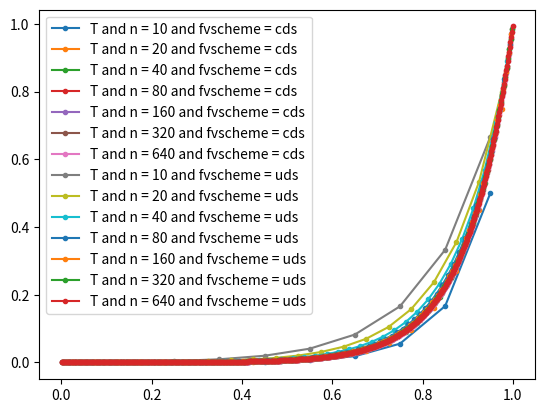
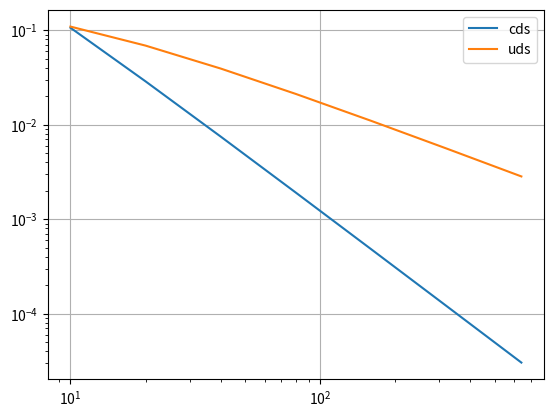

The matplotlib source for these figures, in order:
import numpy as np
import scipy.sparse as sps
import matplotlib.pyplot as plt
import time
from matplotlib.ticker import AutoMinorLocator


def convectiveVelocityField(problem, n, xf):
    '''
    Generates the face velocities
    (UFw, UFe, VFs,VFn)
    '''

    if problem == 1:
        # Matrix of ones
        UFw = np.ones((n,n))
        UFe = np.ones((n,n))
        VFs = np.zeros((n,n))
        VFn = np.zeros((n,n))
        return UFw, UFe, VFs,VFn

    if problem == 2:
        UFw = -np.tile(xf[:n],(n,1))
        UFe = -np.tile(xf[1:],(n,1))
        VFs = np.tile((xf[:n]).reshape(n,1),(1,n))
        VFn = np.tile((xf[1:]).reshape(n,1),(1,n))
        return UFw, UFe, VFs,VFn
    
def convective_face_matrix(n, dx, Pe, UFw, UFe, VFs, VFn):
    ''''
    This function calculates the convective face matrix with
    '''
    Fe = Pe * UFe * dx
    Fw = Pe * UFw * dx
    Fs = Pe * VFs * dx
    Fn = Pe * VFn * dx

    return Fw, Fe, Fs, Fn

def coef_matrix(n,dx,Pe,fvscheme,Fw,Fe,Fs,Fn):
    D = -dx/dx # Nb should be made individual for w,e,s,n if dx,dy are different
    if fvscheme == 'cds':
        aW = (D-Fw/2)
        aE = (D+Fe/2)
        aS = (D-Fs/2)
        aN = (D+Fn/2)
        aP = -(aE+aW+aN+aS)+Fe-Fw+Fn-Fs
        if dx*Pe >= 2:
            print("Warning - Matrix a no longer diagonally dominant - Non physcial solutions!")
        return aW, aE ,aS, aN, aP
    
    if fvscheme == 'uds':        
        aE = D + np.minimum(0,Fe)
        aW = D + np.minimum(0,-Fw)
        aN = D + np.minimum(0,Fn)
        aS = D + np.minimum(0,-Fs)
        aP = -(aE+aW+aN+aS)+Fe-Fw+Fn-Fs
        return aW, aE, aS, aN, aP
    
    raise NotImplementedError("fvscheme not implemented")

def impose_boundary(n, dx, xc, problem, fvscheme, aW, aE, aS, aN, aP):
    """
    return s, aW, aE, aS, aN, aP
    """
    s = np.zeros((n, n))
    
    if problem == 1:
        DTgn = 0
        DTgs = 0
        Tgw = 0
        Tge = 1
        # Nuemann boundary conditions
        ## North
        aP[-1,:] = aP[-1,:] + aN[-1,:]
        s[-1,:] = s[-1,:] - aN[-1,:]*dx*DTgn
        aN[-1,:] = 0
        ## South
        aP[0,:] = aP[0,:] + aS[0,:]
        s[0,:] = s[0,:] + aS[0,:]*dx*DTgs
        aS[0,:] = 0
        # Dirichlet boundary conditions
        ## West
        aP[:,0] = aP[:,0] - aW[:,0]
        s[:,0] = s[:,0] - 2*Tgw*aW[:,0]
        aW[:,0] = 0
        ## East
        aP[:,-1] = aP[:,-1] - aE[:,-1]
        s[:,-1] = s[:,-1] - 2*Tge*aE[:,-1]
        aE[:,-1] = 0
        return s, aW, aE, aS, aN, aP
    
    if problem == 2:
        DTgn = 0
        Tgs = xc
        Tgw = 0
        Tge = 1
        # Nuemann boundary conditions
        ## North
        aP[-1,:] = aP[-1,:] + aN[-1,:]
        s[-1,:] = s[-1,:] - aN[-1,:]*dx*DTgn
        aN[-1,:] = 0
        
        # Dirichlet boundary conditions
        ## West
        aP[:,0] = aP[:,0] - aW[:,0]
        s[:,0] = s[:,0] - 2*Tgw*aW[:,0]
        aW[:,0] = 0
        ## East
        aP[:,-1] = aP[:,-1] - aE[:,-1]
        s[:,-1] = s[:,-1] - 2*Tge*aE[:,-1]
        aE[:,-1] = 0
        ## South
        aP[0,:] = aP[0,:] - aS[0,:]
        s[0,:] = s[0,:] - 2*Tgs*aS[0,:]
        aS[0,:] = 0
        
        return s, aW, aE, aS, aN, aP
    
    raise NotImplementedError("problem not implemented")

def assemble_matrix(n, aW, aE, aS, aN, aP):
    """
    return D
    """
    data = np.array([aP.flatten('F'), aE.flatten('F'), aN.flatten('F'), aS.flatten('F'), aW.flatten('F')])
    
    
    st = time.perf_counter()
    Dt = sps.spdiags(data, [0, -n, -1, 1, n], n*n, n*n, format = 'csc')
    et = time.perf_counter()
    Time = et - st
    st = time.perf_counter()
    D = Dt.T
    et = time.perf_counter()
    Time2 = et - st
    #print(Time, Time2)
    return D

def solve(A, s, n):
    st = time.perf_counter()
    T = sps.linalg.spsolve(A, s.flatten('F'))
    et = time.perf_counter()

    solve_time = et - st

    return T.reshape(n, n, order='F'), solve_time

def extrapolate_temperature_field_to_walls(n, dx, fvscheme, problem, T, xc):
    TT = np.zeros((n+2,n+2))
    TT[1:-1,1:-1] = T
    if problem == 1:
        if fvscheme == 'cds':    
            TT[:,0] = 0
            TT[:,-1] = 1
            TT[0,:] = TT[1,:] - 1/2 * dx * 0 # NB 0 is bundary condition (D_a)
            TT[-1,:] = TT[-2,:] + 1/2 * dx * 0 # NB 0 is bundary condition (D_b)
            return TT
    
        if fvscheme == 'uds':
            TT[:,0] = 2*0 - TT[:,1]
            TT[:,-1] = TT[:,-2]
            TT[0,:] = TT[1,:] - dx * 0 # NB 0 is bundary condition (D_a)
            TT[-1,:] = TT[-2,:]
            return TT
        
    if problem == 2:
        if fvscheme == 'cds':
            _xc = np.zeros(len(xc)+2)
            _xc[1:-1] = xc
            _xc[0] = xc[0] - dx/2
            _xc[-1] = xc[-1] + dx/2
            TT[:,0] = 0
            TT[:,-1] = 1
            TT[0,:] = _xc
            TT[-1,:] = TT[-2,:]
            return TT

        if fvscheme == 'uds':
            _xc = np.zeros(len(xc)+2)
            _xc[1:-1] = xc
            _xc[0] = xc[0] - dx/2
            _xc[-1] = xc[-1] + dx/2
            TT[:,0] = TT[:,1]
            TT[:,-1] = 2*1 - TT[:,-2] #NB 1 is bundary condition
            TT[0,:] = 2*_xc - TT[1,:]
            TT[-1,:] = TT[-2,:]
            return TT

def extrapolate_gradients_to_walls(n, dx, fvscheme, problem, TT, xc):
    dT = np.zeros((n + 2,n + 2))
    if problem == 1:

        dT[:,0] = 2 / dx * (TT[:,1] - 0)
        dT[:,-1] = 2 / dx * (1 - TT[:,-2])
        dT[0,:] =  0 # NB 0 is bundary condition (D_a)
        dT[-1,:] =  0 # NB 0 is bundary condition (D_b)
        return dT

    if problem == 2:
        _xc = np.zeros(len(xc)+2)
        _xc[1:-1] = xc
        _xc[0] = xc[0] - dx/2
        _xc[-1] = xc[-1] + dx/2

        dT[:,0] = 2 / dx * (TT[:,1] - 0)
        dT[:,-1] = 2 / dx * (1 - TT[:,-2])
        dT[0,:] = 2 / dx * (TT[1,:] - _xc)
        dT[-1,:] = 0
        return dT


def plot_temperature_field(xc, TT, dx, L):
    _xc = np.zeros(len(xc)+2)
    _xc[1:-1] = xc
    _xc[0] = xc[0] - dx/2
    _xc[-1] = xc[-1] + dx/2
    plt.figure()
    # Make a grid plot with temperature as the color usin pcolormesh
    plt.pcolormesh(_xc, _xc, TT)
    # Add label to colorbar
    plt.colorbar(label='Temperature')
    plt.xlabel('x-axis')
    plt.ylabel('y-axis')
    plt.legend()
    plt.title('Temperature distribution')

    plt.figure()
    plt.contourf(_xc, _xc, TT)
    plt.colorbar(label='Temperature')
    plt.xlabel('x-axis')
    plt.ylabel('y-axis')
    plt.legend()
    plt.title('Temperature distribution')

    # Plot the surface 
    fig = plt.figure()
    ax = fig.add_subplot(111, projection='3d')
    X, Y = np.meshgrid(_xc, _xc)
    ax.plot_surface(X, Y, TT, cmap='viridis')
    ax.set_xlabel('x-axis')
    ax.set_ylabel('y-axis')
    ax.set_zlabel('Temperature')
    ax.set_title('Temperature distribution')


    # fig, ax = plt.subplots(dpi = 200)
    # plt.imshow(T, interpolation='none')
    # minor_locator = AutoMinorLocator(2)
    # ax.yaxis.set_minor_locator(minor_locator)
    # ax.xaxis.set_minor_locator(minor_locator)
    # plt.xticks(ticks = xc, labels = 'x-axis', rotation = 'vertical')
    # plt.yticks(ticks = xc, labels = 'y-axis')
    # ax.grid(True, which='minor')

def GlobalConservation(TT, dT, dx, Pe, xc, UFw, UFe, VFs, VFn, problem, fvscheme):
    """
    return Conservation error
    """
    PeuTw = Pe * UFw[:,0] * TT[1:-1,0]
    PeuTe = Pe * UFe[:,-1] * TT[1:-1,-1]
    PeuTs = Pe * VFs[0,:] * TT[0,1:-1]
    PeuTn = Pe * VFn[-1,:] * TT[-1,1:-1]
    xflux = np.sum((PeuTe-dT[1:-1,-1]) - (PeuTw-dT[1:-1,0])) * dx
    yflux = np.sum((PeuTn-dT[-1,1:-1]) - (PeuTs-dT[0,1:-1])) * dx
    Flux = xflux + yflux
    return Flux


def do_simulation(n, L, Pe, problem, fvscheme, plot = False):
    dx = L/n
    xf = np.arange(n + 1) * dx
    xc = np.arange(dx/2,L-dx/2+dx,dx)

    UFw, UFe, VFs,VFn = convectiveVelocityField(problem, n, xf)
    Fw, Fe, Fs, Fn = convective_face_matrix(n, dx, Pe, UFw, UFe, VFs, VFn)
    aW, aE, aS, aN, aP = coef_matrix(n,dx,Pe,fvscheme,Fw,Fe,Fs,Fn)
    s, aW, aE, aS, aN, aP = impose_boundary(n, dx, xc, problem, fvscheme, aW, aE, aS, aN, aP)
    D = assemble_matrix(n, aW, aE, aS, aN, aP)
    T, solve_time = solve(D, s, n)
    TT = extrapolate_temperature_field_to_walls(n, dx, fvscheme, problem, T, xc)
    dT = extrapolate_gradients_to_walls(n, dx, fvscheme, problem, TT, xc)
    Flux = GlobalConservation(TT, dT, dx, Pe, xc, UFw, UFe, VFs, VFn, problem, fvscheme)
    
    if plot:
        plot_temperature_field(xc, TT, dx, L)
    return T, TT, dT, Flux, solve_time, xc




def convergence_rate(L, Pe = 10):
    problem = 1
    scheme = ['cds', 'uds']
    Texact = lambda x: (np.exp(Pe*x)-1)/(np.exp(Pe)-1)

    n = np.array([10, 20, 40, 80, 160, 320, 640])
    ERROR = np.zeros((len(n), len(scheme)))

    for j, fvscheme in enumerate(scheme):
        for i, N in enumerate(n):
        
            T, TT, solve_time, Flux, solve_time, xc = do_simulation(N, L, Pe, problem, fvscheme, plot = False)
            T_exact = Texact(xc)

            ERROR[i,j] = np.max(abs(T[2,:]-T_exact))
            
            #x_exact = np.linspace(np.min(xc), np.max(xc), 100)
            #if j == 1:
            #    plt.plot(x_exact, Texact(x_exact), label = 'Exact solution')

            plt.plot(xc, T[2,:], marker = '.',  label = 'T and n = ' + str(N) + ' and fvscheme = ' + fvscheme)
    
    slope_cds = np.polyfit(np.log(n), np.log(ERROR[:,0]), 1)[0]
    slope_uds = np.polyfit(np.log(n), np.log(ERROR[:,1]), 1)[0]

    print('The slope for the CDS scheme is: ', slope_cds)
    print('The slope for the UDS scheme is: ', slope_uds)
    plt.legend()
    plt.show()
    plt.figure()
    plt.loglog(n, ERROR[:,0], label = 'cds')
    plt.loglog(n, ERROR[:,1], label = 'uds')
    plt.grid()
    plt.legend()
    plt.show()
    
    #Til Latex
    Latex = np.array([n,ERROR[:,0], ERROR[:,1]]).T
    
    return TT




if __name__=="__main__":
    n = 10
    L = 1
    # P = 1.5
    # Pe = P * n
    Pe = 10
    problem = 2
    fvscheme = 'cds'

    st = time.perf_counter()
    T, TT, dT, Flux, solve_time, xc = do_simulation(n, L, Pe, problem, fvscheme, plot = False)
    et = time.perf_counter()
    Time3 = et - st
    print(Time3)
    print(solve_time)

    TT = convergence_rate(L, Pe = 10)


    plt.show()
